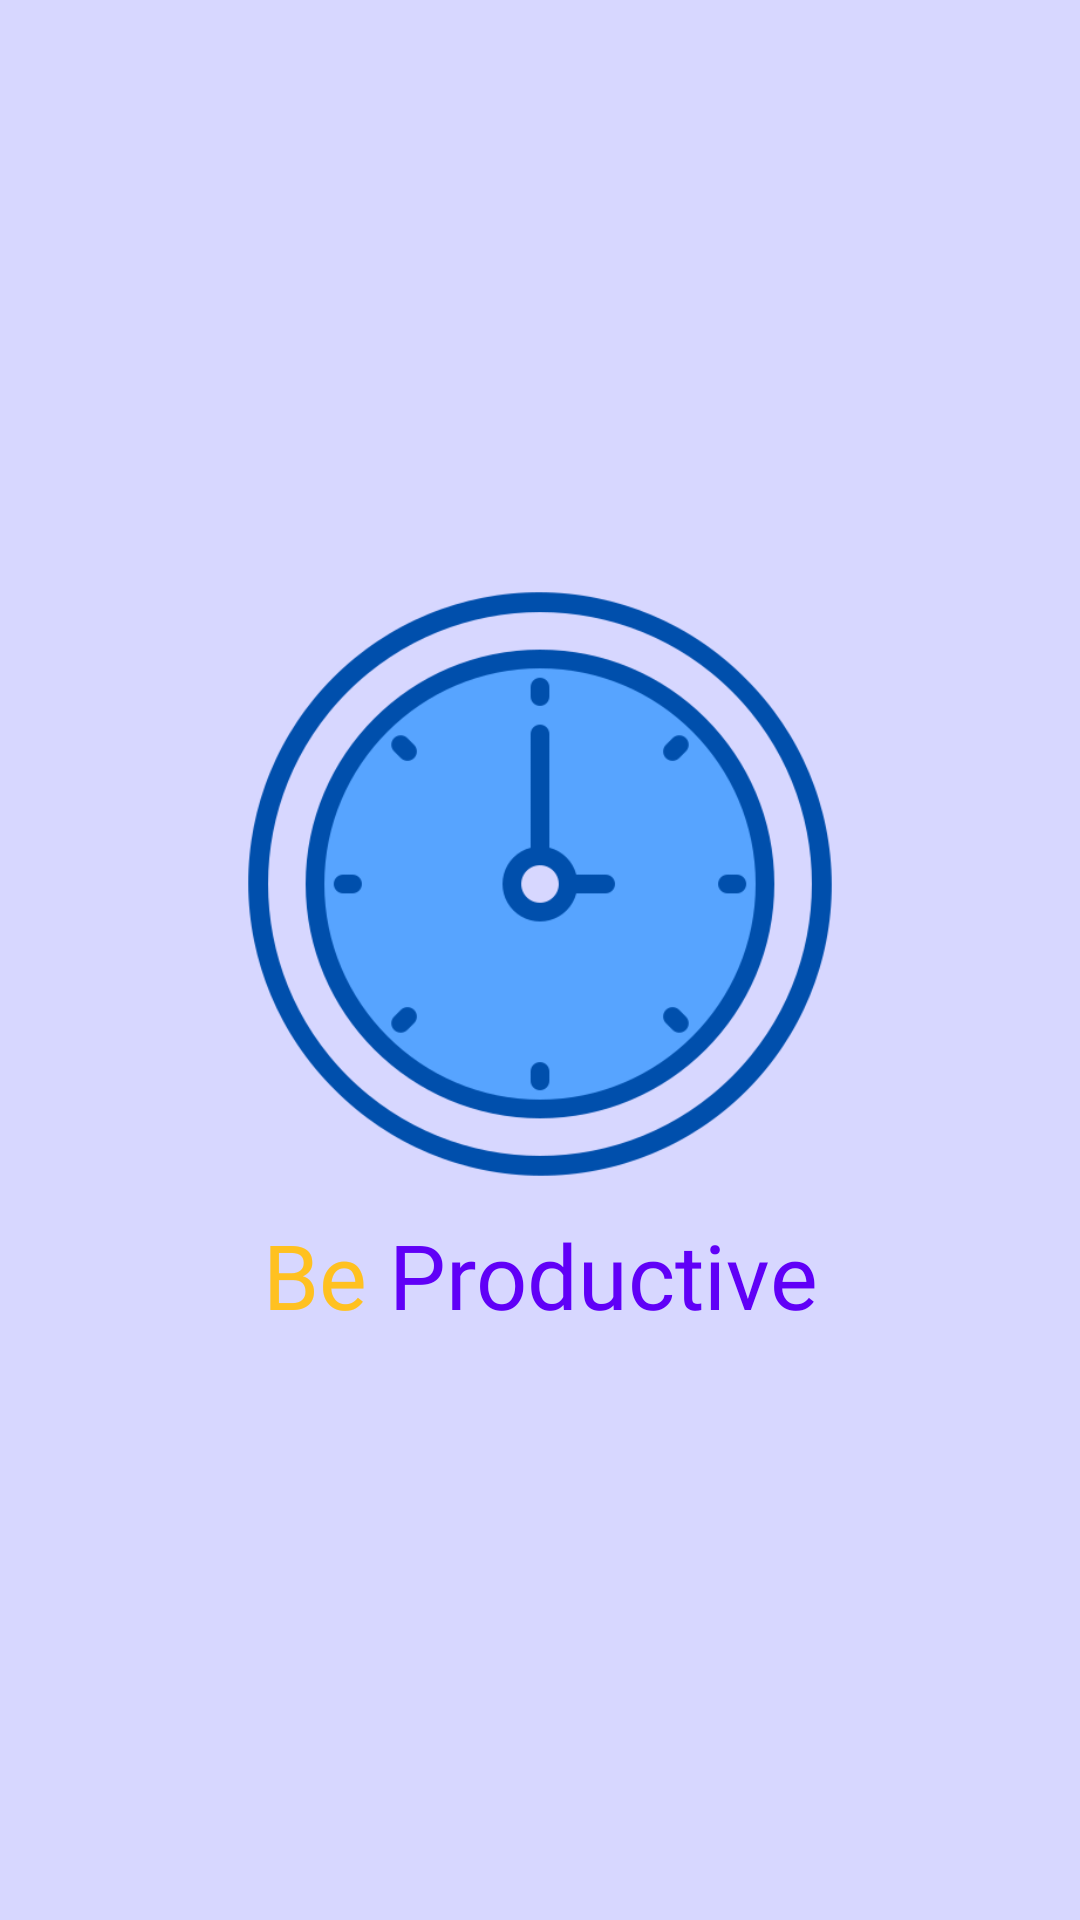

Layout XML and referenced resources for this Android screen:
<!-- AndroidManifest.xml: application theme Theme.BeProductive -->
<!-- res/layout/m00_splash_frag.xml -->
<?xml version="1.0" encoding="utf-8"?>
<LinearLayout xmlns:android="http://schemas.android.com/apk/res/android"
    android:orientation="vertical"
    android:layout_width="match_parent"
    android:background="@color/bg_splash"
    android:gravity="center"
    android:layout_height="match_parent">

    <ImageView
        android:src="@mipmap/beproductive_2"
        android:layout_width="200dp"
        android:background="@color/bg_splash"
        android:layout_height="200dp"/>

    <TextView
        android:layout_width="match_parent"
        android:textSize="30sp"
        android:gravity="center"
        android:layout_marginTop="10dp"
        android:fontFamily="@font/inter_font"
        android:text="@string/txt_name_app"
        android:layout_height="wrap_content"/>
</LinearLayout>
<!-- resources referenced by this layout -->
<resources>
  <color name="bg_splash">#D7D7FF</color>
  <!-- mipmap beproductive_2: png bitmap (mipmap, 38746 bytes) -->
  <string name="txt_name_app">
          <font color="#ffc120">Be</font>
          <font color="#6000f7">Productive</font>
      </string>
  <style name="Theme.BeProductive" parent="Base.Theme.BeProductive" />
  <style name="Base.Theme.BeProductive" parent="Theme.Material3.DayNight.NoActionBar">
          
           <item name="android:statusBarColor">@color/blue</item>
      </style>
  <color name="blue">#0E64D2</color>
</resources>
